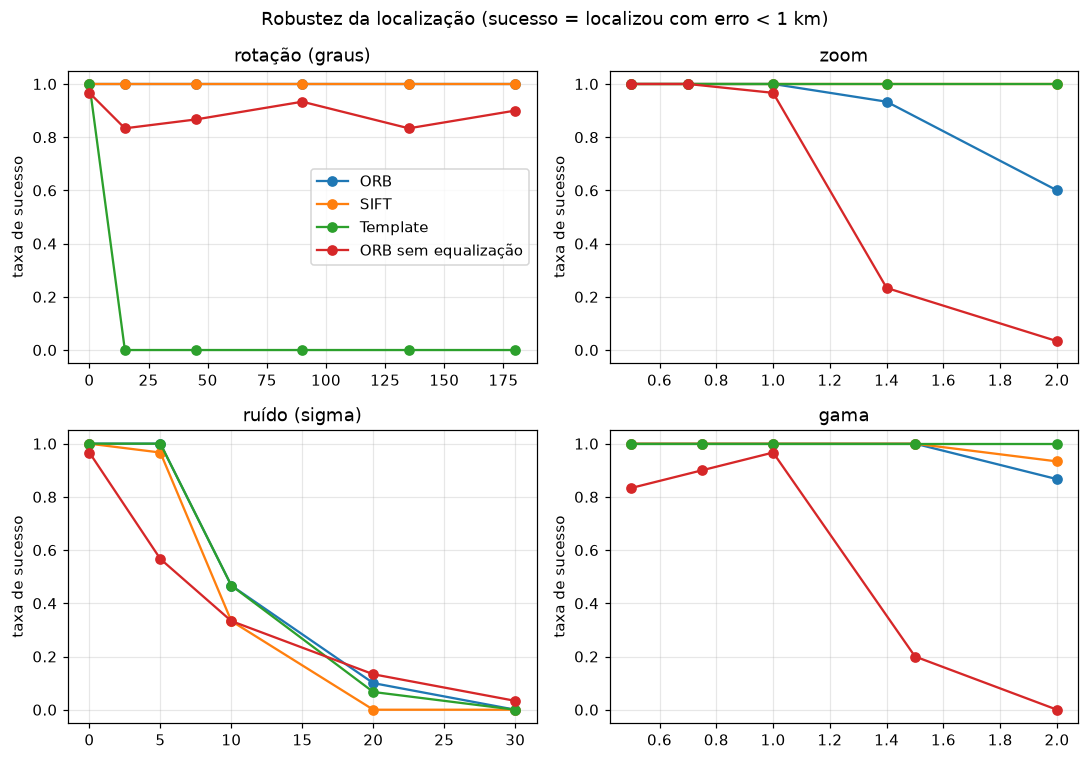

The file beside this chart, header and first rows:
fator, valor, metodo, taxa_sucesso
rotação (graus), 0.0, ORB, 1.0
rotação (graus), 0.0, SIFT, 1.0
rotação (graus), 0.0, Template, 1.0
rotação (graus), 0.0, ORB sem equalização, 0.9667
rotação (graus), 15.0, ORB, 1.0
rotação (graus), 15.0, SIFT, 1.0
rotação (graus), 15.0, Template, 0.0
rotação (graus), 15.0, ORB sem equalização, 0.8333
rotação (graus), 45.0, ORB, 1.0
rotação (graus), 45.0, SIFT, 1.0
rotação (graus), 45.0, Template, 0.0
rotação (graus), 45.0, ORB sem equalização, 0.8667
rotação (graus), 90.0, ORB, 1.0
rotação (graus), 90.0, SIFT, 1.0
rotação (graus), 90.0, Template, 0.0
rotação (graus), 90.0, ORB sem equalização, 0.9333
rotação (graus), 135.0, ORB, 1.0
rotação (graus), 135.0, SIFT, 1.0
rotação (graus), 135.0, Template, 0.0
rotação (graus), 135.0, ORB sem equalização, 0.8333
rotação (graus), 180.0, ORB, 1.0
rotação (graus), 180.0, SIFT, 1.0
rotação (graus), 180.0, Template, 0.0
rotação (graus), 180.0, ORB sem equalização, 0.9
zoom, 0.5, ORB, 1.0
zoom, 0.5, SIFT, 1.0
zoom, 0.5, Template, 1.0
zoom, 0.5, ORB sem equalização, 1.0
zoom, 0.7, ORB, 1.0
zoom, 0.7, SIFT, 1.0
zoom, 0.7, Template, 1.0
zoom, 0.7, ORB sem equalização, 1.0
zoom, 1.0, ORB, 1.0
zoom, 1.0, SIFT, 1.0
zoom, 1.0, Template, 1.0
zoom, 1.0, ORB sem equalização, 0.9667
zoom, 1.4, ORB, 0.9333
zoom, 1.4, SIFT, 1.0
zoom, 1.4, Template, 1.0
zoom, 1.4, ORB sem equalização, 0.2333
zoom, 2.0, ORB, 0.6
zoom, 2.0, SIFT, 1.0
zoom, 2.0, Template, 1.0
zoom, 2.0, ORB sem equalização, 0.03333
ruído (sigma), 0.0, ORB, 1.0
ruído (sigma), 0.0, SIFT, 1.0
ruído (sigma), 0.0, Template, 1.0
ruído (sigma), 0.0, ORB sem equalização, 0.9667
ruído (sigma), 5.0, ORB, 1.0
ruído (sigma), 5.0, SIFT, 0.9667
ruído (sigma), 5.0, Template, 1.0
ruído (sigma), 5.0, ORB sem equalização, 0.5667
ruído (sigma), 10.0, ORB, 0.4667
ruído (sigma), 10.0, SIFT, 0.3333
ruído (sigma), 10.0, Template, 0.4667
ruído (sigma), 10.0, ORB sem equalização, 0.3333
ruído (sigma), 20.0, ORB, 0.1
ruído (sigma), 20.0, SIFT, 0.0
ruído (sigma), 20.0, Template, 0.06667
ruído (sigma), 20.0, ORB sem equalização, 0.1333
... 24 more rows
